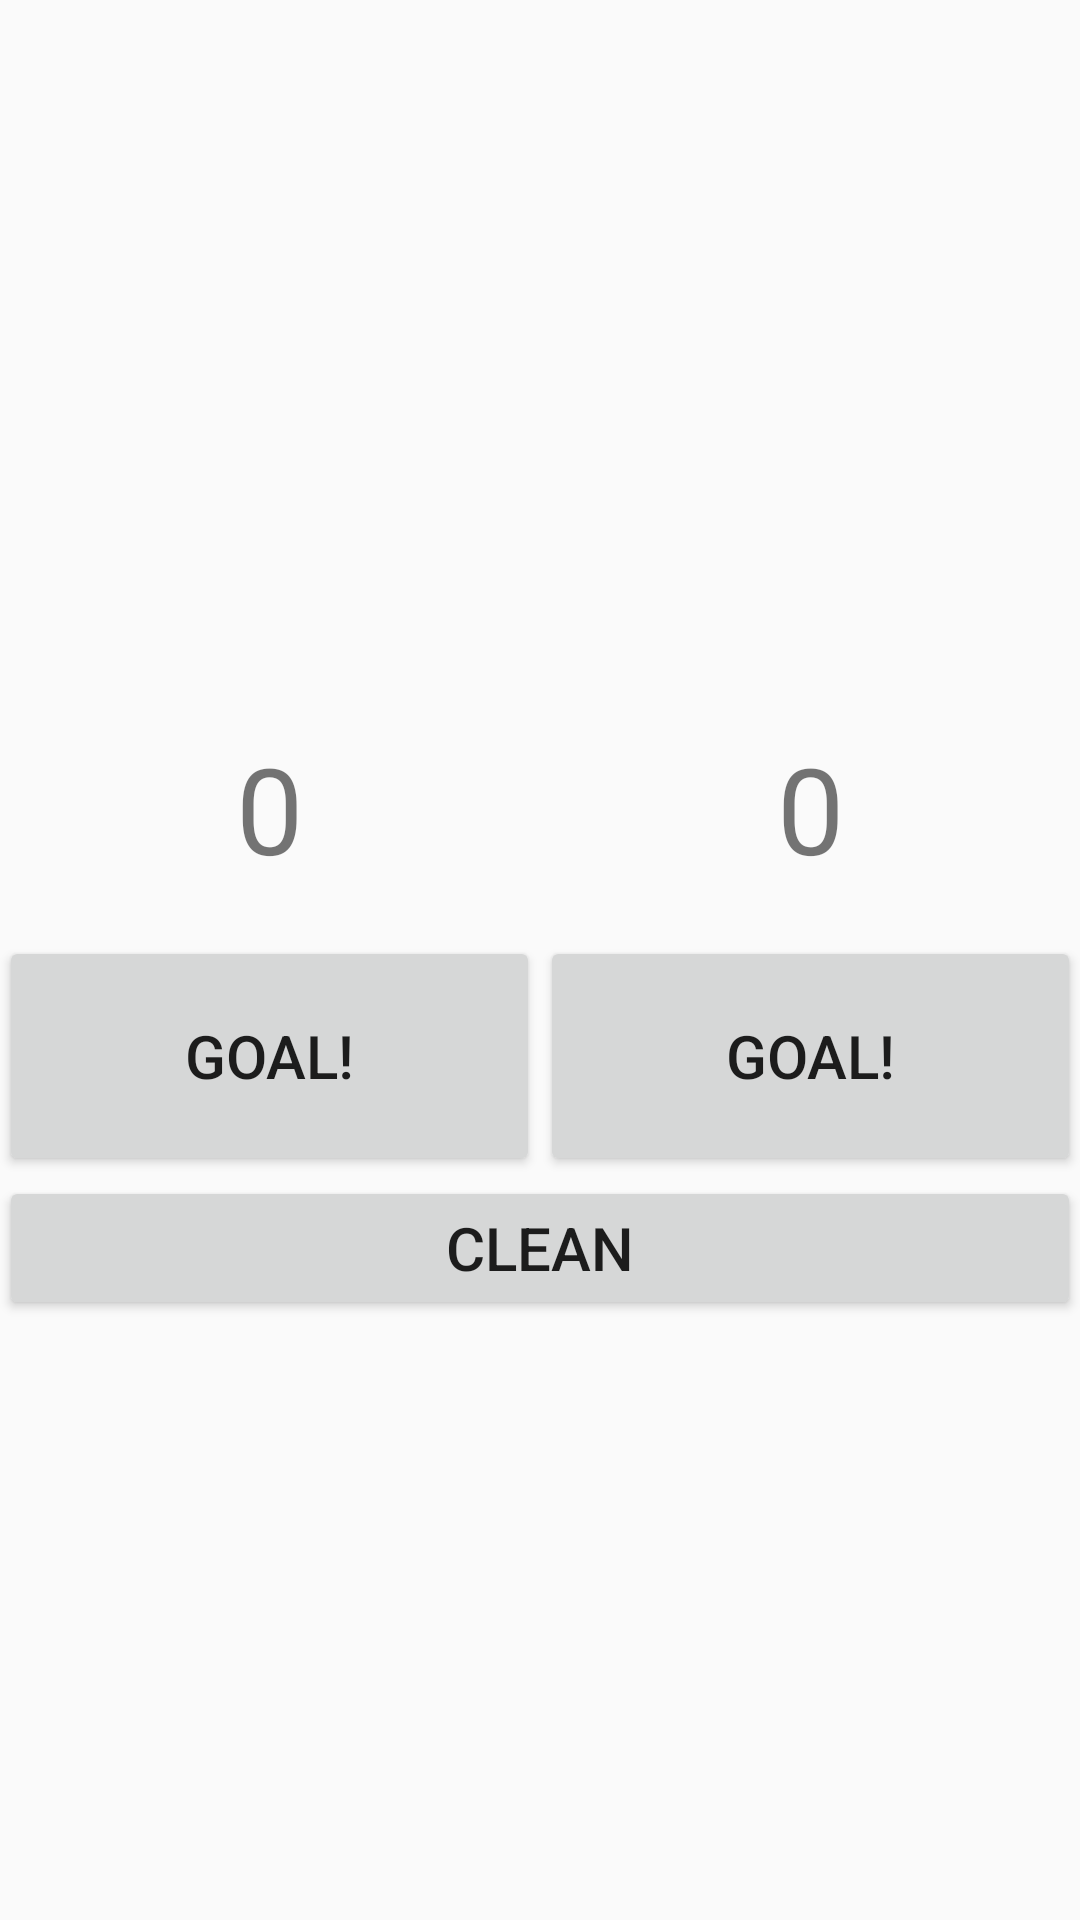

Reconstruct the res/layout file that produces this screen, plus the resources it refers to.
<!-- AndroidManifest.xml: application theme AppTheme -->
<!-- res/layout/activity_game.xml -->
<?xml version="1.0" encoding="utf-8"?>
<LinearLayout xmlns:android="http://schemas.android.com/apk/res/android"
    xmlns:tools="http://schemas.android.com/tools"
    android:id="@+id/activity_game"
    android:orientation="vertical"
    android:layout_width="match_parent"
    android:layout_height="match_parent"
    android:paddingBottom="@dimen/activity_vertical_margin"
    android:paddingLeft="@dimen/activity_horizontal_margin"
    android:paddingRight="@dimen/activity_horizontal_margin"
    android:paddingTop="@dimen/activity_vertical_margin"
    tools:context="com.example.logonrm.placarapp.GameActivity"
    android:gravity="center_vertical">

    <LinearLayout
        android:layout_width="match_parent"
        android:layout_height="wrap_content"
        android:orientation="horizontal"
        android:layout_marginBottom="16dp">

        <TextView
            android:id="@+id/tvTimeCasa"
            style="@style/nome_time"
            tools:text="TIMECASA"/>

        <TextView
            android:id="@+id/tvTimeVisitante"
            style="@style/nome_time"
            tools:text="TIMEVISITANTE"/>
    </LinearLayout>

    <LinearLayout
        android:layout_width="match_parent"
        android:layout_height="wrap_content"
        android:orientation="horizontal"
        android:layout_marginBottom="16dp">

        <TextView
            android:id="@+id/tvPlacarTC"
            style="@style/placar"/>

        <TextView
            android:id="@+id/tvPlacarTV"
            style="@style/placar"/>

    </LinearLayout>

    <LinearLayout
        android:layout_width="match_parent"
        android:layout_height="wrap_content"
        android:orientation="horizontal">

        <Button
            android:id="@+id/btGolTC"
            style="@style/botao_gol"
            android:onClick="pontuarTC"/>

        <Button
            android:id="@+id/btGolTV"
            style="@style/botao_gol"
            android:onClick="pontuarTV"/>

    </LinearLayout>

    <LinearLayout
        android:layout_width="match_parent"
        android:layout_height="wrap_content"
        android:orientation="horizontal">

        <Button
            android:id="@+id/btLimpar"
            android:layout_width="match_parent"
            android:layout_height="wrap_content"
            android:text="@string/label_limpar"
            android:textSize="20sp"
            android:onClick="limpar"/>

    </LinearLayout>

</LinearLayout>
<!-- resources referenced by this layout -->
<resources>
  <string name="label_limpar">CLEAN</string>
  <style name="botao_gol" parent="padrao">
          <item name="android:layout_height">80dp</item>
          <item name="android:text">@string/label_gol</item>
          <item name="android:textSize">20sp</item>
      </style>
  <style name="nome_time" parent="padrao">
          <item name="android:textSize">20sp</item>
      </style>
  <style name="placar" parent="padrao">
          <item name="android:text">@string/placar_inicial</item>
          <item name="android:textSize">40sp</item>
      </style>
  <style name="AppTheme" parent="Theme.AppCompat.Light.DarkActionBar">
          
          <item name="colorPrimary">@color/colorPrimary</item>
          <item name="colorPrimaryDark">@color/colorPrimaryDark</item>
          <item name="colorAccent">@color/colorAccent</item>
      </style>
  <style name="padrao">
          <item name="android:layout_width">match_parent</item>
          <item name="android:layout_height">wrap_content</item>
          <item name="android:layout_weight">0.5</item>
          <item name="android:gravity">center</item>
      </style>
  <string name="label_gol">GOAL!</string>
  <string name="placar_inicial" translatable="false">0</string>
  <color name="colorPrimary">#FF5722</color>
  <color name="colorPrimaryDark">#E64A19</color>
  <color name="colorAccent">#FFC107</color>
</resources>
